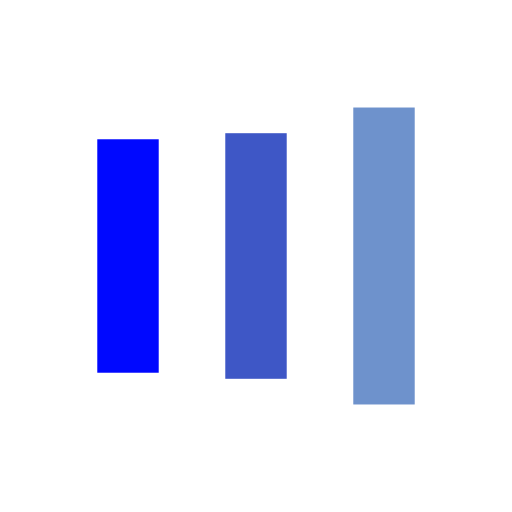
t = 0.00 s
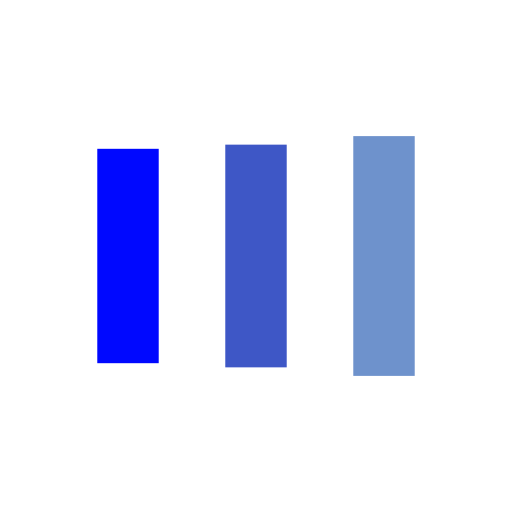
t = 0.12 s
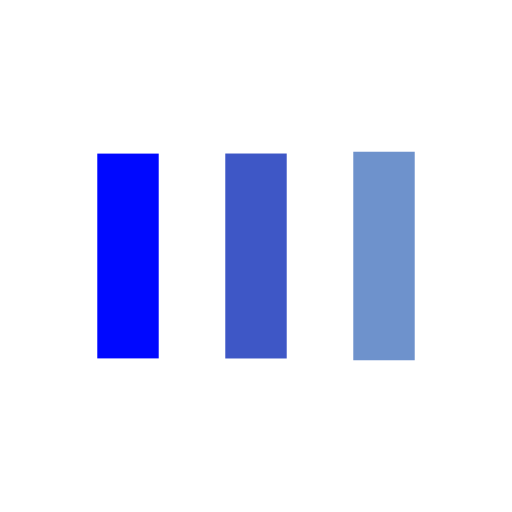
t = 0.35 s
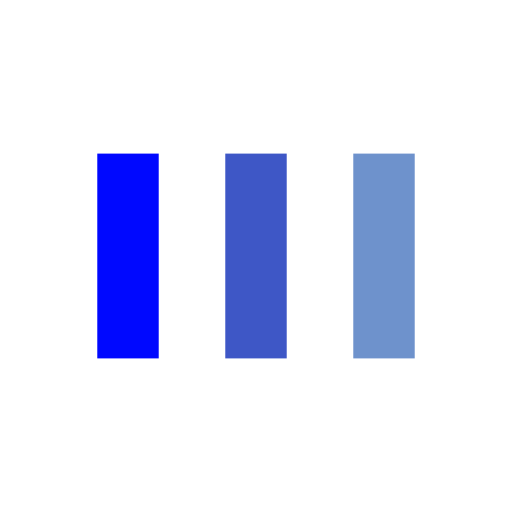
t = 0.47 s
t = 0.58 s: frame unchanged from t = 0.47 s, image omitted
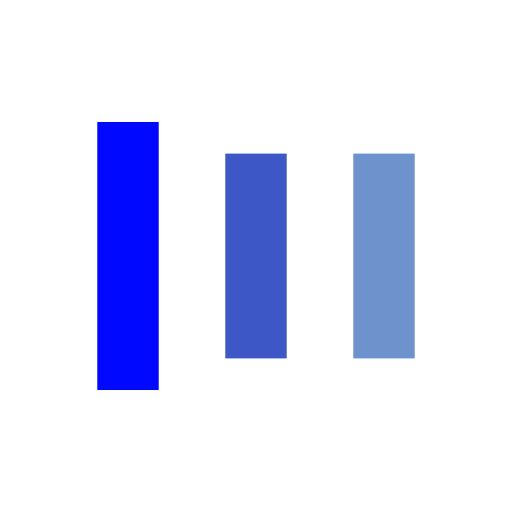
t = 0.82 s

The animated SVG that drew these frames (rendered in a browser with its animation timeline set to each time). Animation: 6 SMIL elements (animate=6); one cycle of 0.94 s, repeats indefinitely.

<?xml version="1.0" encoding="utf-8"?>
<svg xmlns="http://www.w3.org/2000/svg" xmlns:xlink="http://www.w3.org/1999/xlink" style="margin: auto; background: rgb(255, 255, 255); display: block; shape-rendering: auto;" width="211px" height="211px" viewBox="0 0 100 100" preserveAspectRatio="xMidYMid">
<rect x="19" y="30" width="12" height="40" fill="#0008ff">
  <animate attributeName="y" repeatCount="indefinite" dur="0.9345794392523364s" calcMode="spline" keyTimes="0;0.5;1" values="18;30;30" keySplines="0 0.5 0.5 1;0 0.5 0.5 1" begin="-0.18691588785046728s"></animate>
  <animate attributeName="height" repeatCount="indefinite" dur="0.9345794392523364s" calcMode="spline" keyTimes="0;0.5;1" values="64;40;40" keySplines="0 0.5 0.5 1;0 0.5 0.5 1" begin="-0.18691588785046728s"></animate>
</rect>
<rect x="44" y="30" width="12" height="40" fill="#3e57c6">
  <animate attributeName="y" repeatCount="indefinite" dur="0.9345794392523364s" calcMode="spline" keyTimes="0;0.5;1" values="20.999999999999996;30;30" keySplines="0 0.5 0.5 1;0 0.5 0.5 1" begin="-0.09345794392523364s"></animate>
  <animate attributeName="height" repeatCount="indefinite" dur="0.9345794392523364s" calcMode="spline" keyTimes="0;0.5;1" values="58.00000000000001;40;40" keySplines="0 0.5 0.5 1;0 0.5 0.5 1" begin="-0.09345794392523364s"></animate>
</rect>
<rect x="69" y="30" width="12" height="40" fill="#6e92cc">
  <animate attributeName="y" repeatCount="indefinite" dur="0.9345794392523364s" calcMode="spline" keyTimes="0;0.5;1" values="20.999999999999996;30;30" keySplines="0 0.5 0.5 1;0 0.5 0.5 1"></animate>
  <animate attributeName="height" repeatCount="indefinite" dur="0.9345794392523364s" calcMode="spline" keyTimes="0;0.5;1" values="58.00000000000001;40;40" keySplines="0 0.5 0.5 1;0 0.5 0.5 1"></animate>
</rect>
<!-- [ldio] generated by https://loading.io/ --></svg>